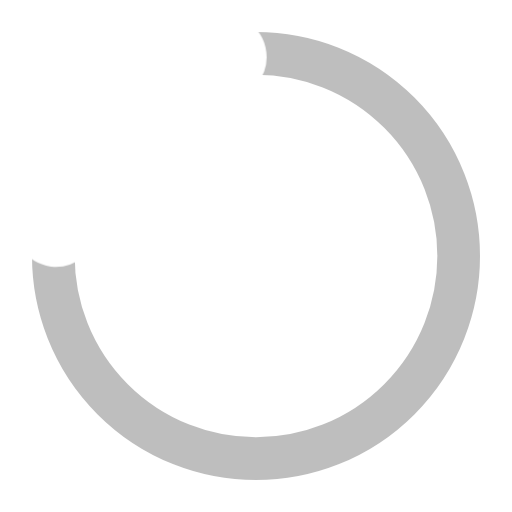
t = 0.00 s
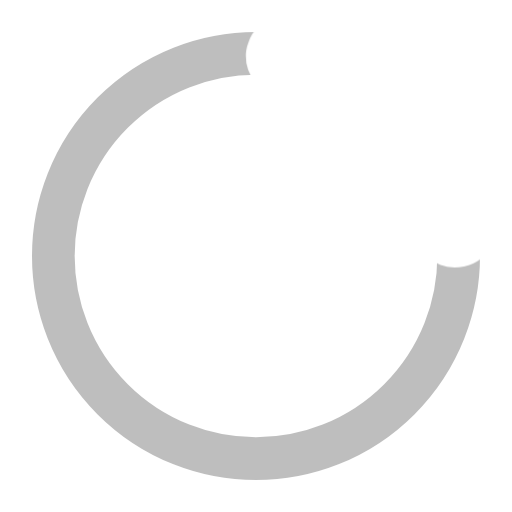
t = 0.19 s
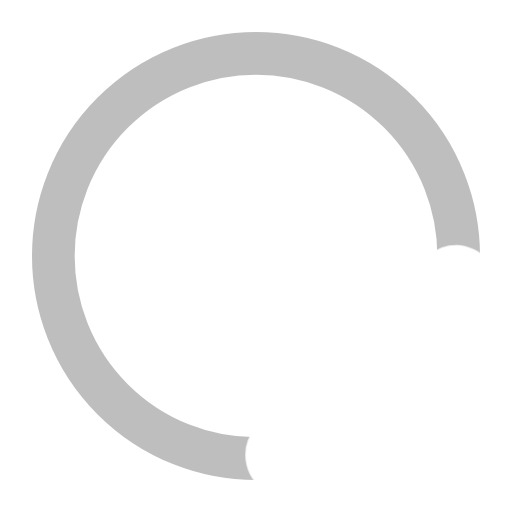
t = 0.38 s
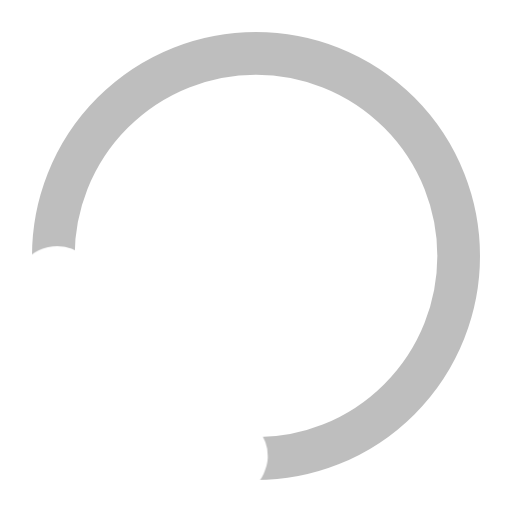
t = 0.56 s

The animated SVG that drew these frames (rendered in a browser with its animation timeline set to each time). Animation: 1 CSS @keyframes rule; one cycle of 0.75 s, repeats indefinitely.

<svg width="48" height="48" viewBox="0 0 24 24" xmlns="http://www.w3.org/2000/svg">
    <style>
        .spinner_ajPY{
            transform-origin:center;
            animation:spinner_AtaB .75s infinite linear
        }

        @keyframes spinner_AtaB{
            100%{
                transform:rotate(360deg)
            }
        }
    </style>
    <path 
        d="M12,1A11,11,0,1,0,23,12,11,11,0,0,0,12,1Zm0,19a8,8,0,1,1,8-8A8,8,0,0,1,12,20Z" 
        stroke="white" 
        opacity=".25"
    />
    <path 
        d="M10.14,1.16a11,11,0,0,0-9,8.92A1.59,1.59,0,0,0,2.46,12,1.52,1.52,0,0,0,4.11,10.7a8,8,0,0,1,6.66-6.61A1.42,1.42,0,0,0,12,2.69h0A1.57,1.57,0,0,0,10.14,1.16Z" 
        stroke="white" 
        class="spinner_ajPY"
        fill="white"
    />
</svg>
